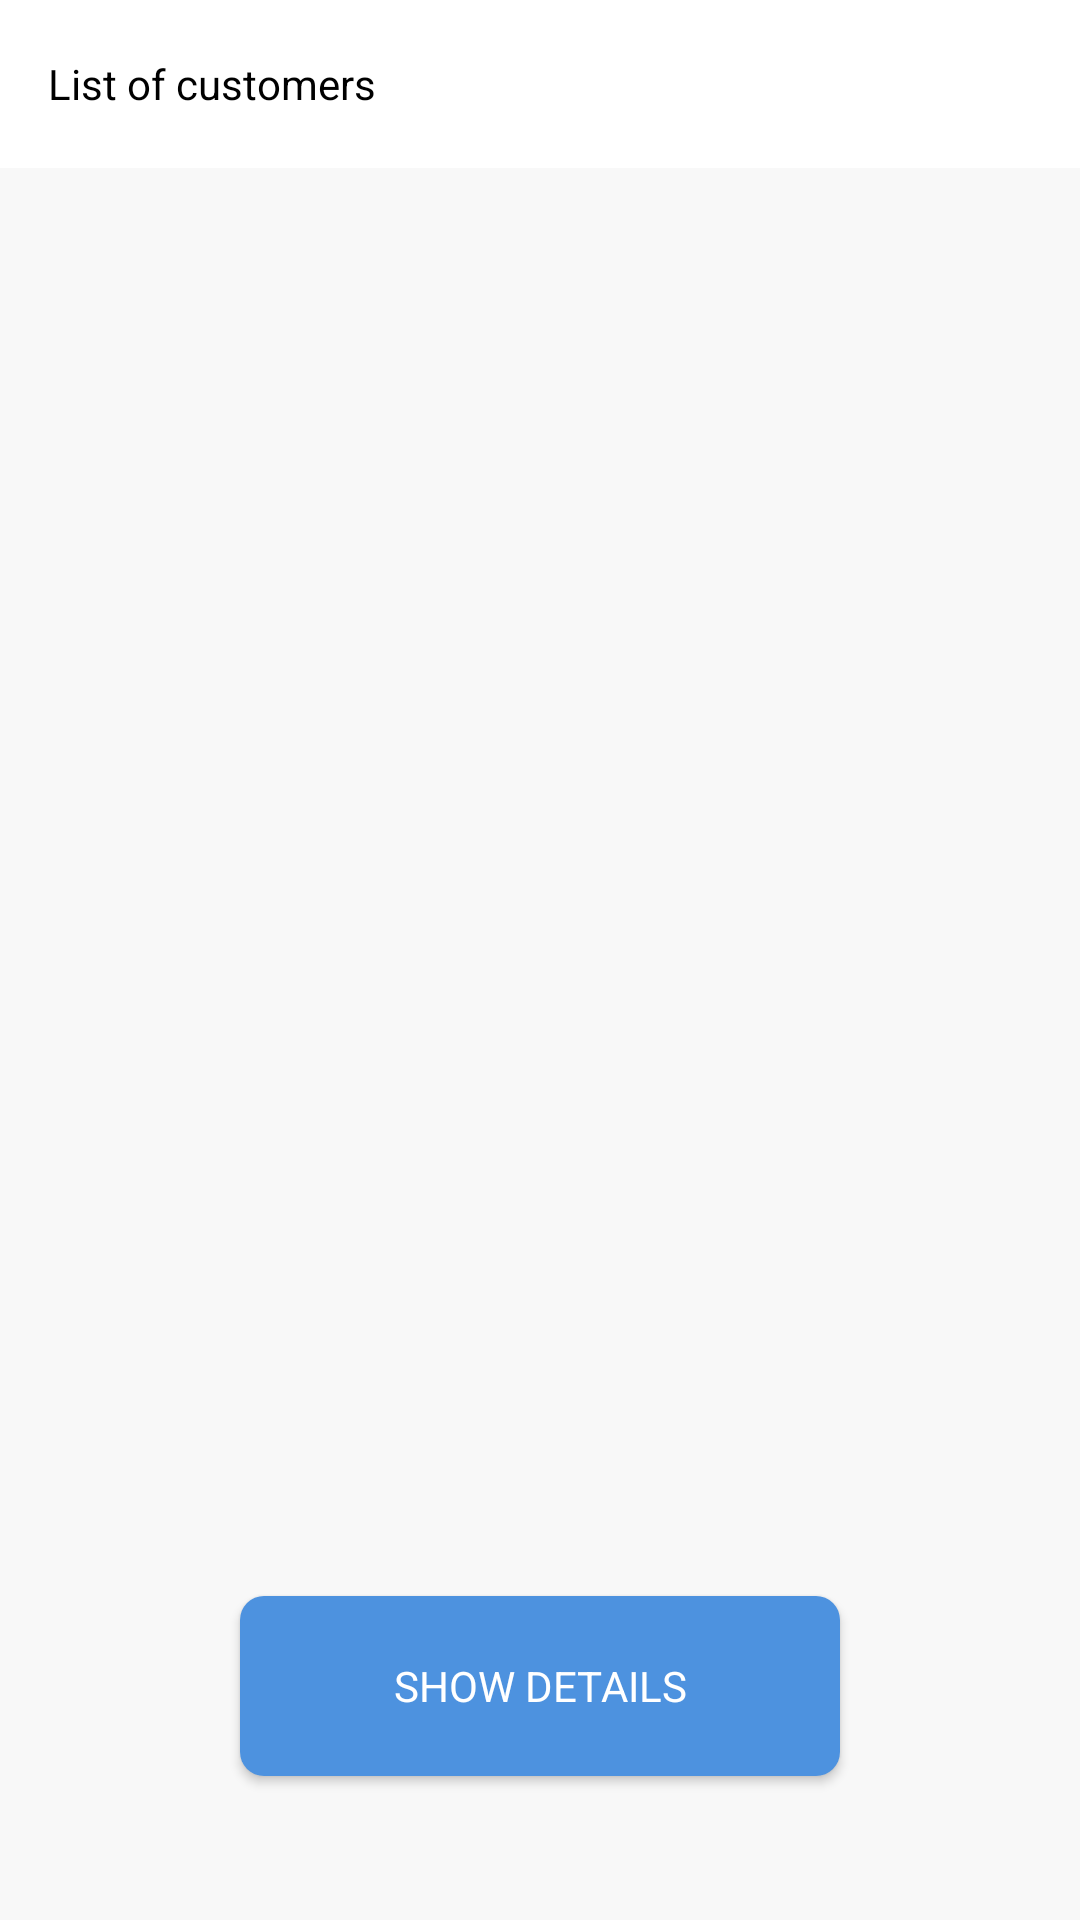

Android layout source for this screen:
<!-- AndroidManifest.xml: application theme AppTheme -->
<!-- res/layout/activity_customer_list.xml -->
<?xml version="1.0" encoding="utf-8"?>
<RelativeLayout xmlns:android="http://schemas.android.com/apk/res/android"
    xmlns:tools="http://schemas.android.com/tools"
    android:layout_width="match_parent"
    android:layout_height="match_parent"
    android:orientation="vertical"
    android:background="@color/colorBackGround"
    tools:context=".ui.customerList.CustomersActivity">

    <android.support.v7.widget.Toolbar
        android:id="@+id/tb_customer_list"
        android:layout_width="match_parent"
        android:layout_height="?android:attr/actionBarSize"
        android:background="@color/colorPrimary"
        android:elevation="@dimen/toolbar_elevation">

        <TextView
            android:layout_width="wrap_content"
            android:layout_height="wrap_content"
            android:text="@string/activity_label_list_of_customers"
            android:textColor="@color/colorPrimaryDark" />

    </android.support.v7.widget.Toolbar>


    <Button
        android:id="@+id/bt_show_details"
        style="@style/blueButton"
        android:layout_width="match_parent"
        android:layout_height="60dp"
        android:layout_alignParentBottom="true"
        android:layout_marginBottom="48dp"
        android:layout_marginEnd="80dp"
        android:layout_marginStart="80dp"
        android:text="@string/bt_show_details" />

    <android.support.v7.widget.RecyclerView
        android:id="@+id/rv_customer_list"
        android:layout_width="match_parent"
        android:layout_height="match_parent"
        android:layout_above="@id/bt_show_details"
        android:layout_below="@id/tb_customer_list"
        android:clipToPadding="false"
        android:paddingBottom="@dimen/customer_list_padding"
        android:paddingTop="@dimen/customer_list_padding">

    </android.support.v7.widget.RecyclerView>


</RelativeLayout>
<!-- resources referenced by this layout -->
<resources>
  <color name="colorBackGround">#f8f8f8</color>
  <color name="colorPrimary">#ffffff</color>
  <color name="colorPrimaryDark">#000000</color>
  <string name="activity_label_list_of_customers">List of customers</string>
  <string name="bt_show_details">Show Details</string>
  <style name="blueButton" parent="@android:style/Widget.Button">
          <item name="android:gravity">center_vertical|center_horizontal</item>
          <item name="android:textColor">#ffffff</item>
          <item name="android:textSize">14sp</item>
          <item name="android:elevation">0dp</item>
          <item name="android:textAllCaps">true</item>
          <item name="android:background">@drawable/bg_blue_button</item>
          <item name="android:focusable">true</item>
          <item name="android:clickable">true</item>
      </style>
  <style name="AppTheme" parent="Theme.AppCompat.Light.NoActionBar">
          <item name="colorPrimary">@color/colorPrimary</item>
          <item name="colorPrimaryDark">@color/colorPrimaryDark</item>
          <item name="colorAccent">@color/colorAccent</item>
  
      </style>
  <!-- drawable bg_blue_button (drawable) -->
  <?xml version="1.0" encoding="utf-8"?>
  <selector xmlns:android="http://schemas.android.com/apk/res/android">
      <item android:state_pressed="true">
          <shape android:shape="rectangle">
              <corners android:radius="8dp" />
              <solid android:color="@color/colorButtonBluePressed" />
          </shape>
      </item>
      <item android:state_focused="true">
          <shape android:shape="rectangle">
              <corners android:radius="8dp" />
              <solid android:color="@color/colorButtonBluePressed" />
          </shape>
      </item>
      <item>
          <shape android:shape="rectangle">
              <corners android:radius="8dp" />
              <solid android:color="@color/colorButtonBlue" />
          </shape>
      </item>
  </selector>
  <color name="colorAccent">#FF4081</color>
  <color name="colorButtonBluePressed">#6e9be6</color>
  <color name="colorButtonBlue">#4d92df</color>
</resources>
